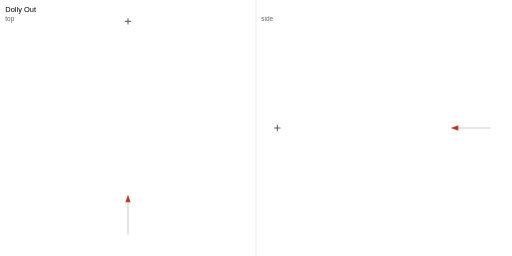
t = 0.00 s
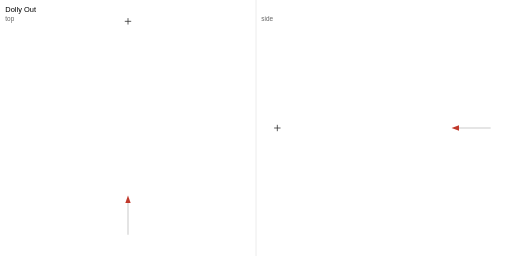
t = 0.51 s
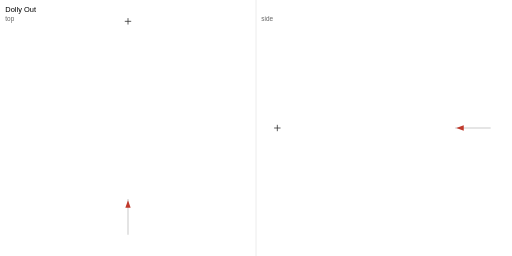
t = 1.01 s
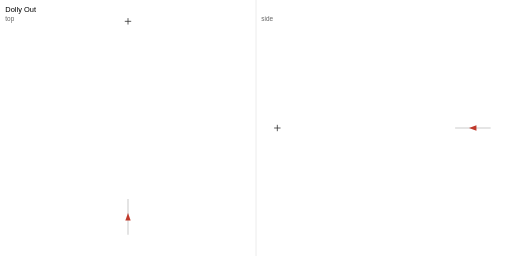
t = 1.51 s
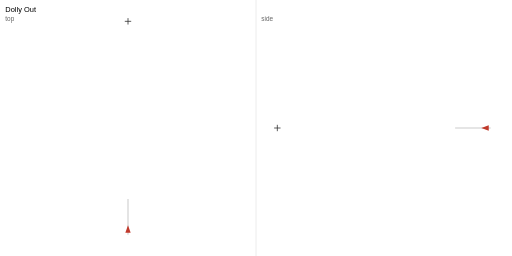
t = 2.01 s
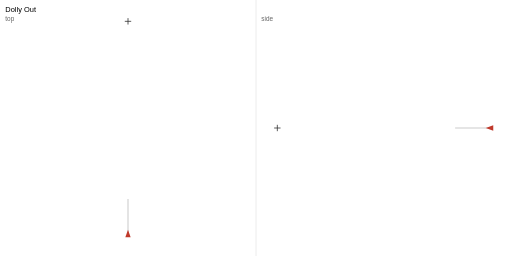
t = 2.51 s

The animated SVG that drew these frames (rendered in a browser with its animation timeline set to each time). Animation: 4 SMIL elements (animateMotion=1,animateTransform=3); one cycle of 3.00 s, repeats indefinitely.

<?xml version="1.0" encoding="UTF-8"?>
<svg xmlns="http://www.w3.org/2000/svg" width="960" height="480" viewBox="0 0 960 480">
<rect width="960" height="480" fill="#fff"/>
<text x="10" y="22" font-family="sans-serif" font-size="14">Dolly Out</text>
<text x="10" y="40" font-family="sans-serif" font-size="12" fill="#666">top</text>
<text x="490" y="40" font-family="sans-serif" font-size="12" fill="#666">side</text>
<line x1="480" y1="0" x2="480" y2="480" stroke="#ddd"/>
<polyline class="path" points="240.00,373.33 240.00,373.33 240.00,373.34 240.00,373.35 240.00,373.38 240.00,373.42 240.00,373.49 240.00,373.58 240.00,373.70 240.00,373.85 240.00,374.05 240.00,374.28 240.00,374.57 240.00,374.90 240.00,375.29 240.00,375.74 240.00,376.26 240.00,376.84 240.00,377.50 240.00,378.23 240.00,379.05 240.00,379.95 240.00,380.94 240.00,382.03 240.00,383.21 240.00,384.50 240.00,385.89 240.00,387.40 240.00,389.02 240.00,390.76 240.00,392.62 240.00,394.62 240.00,396.74 240.00,399.01 240.00,401.41 240.00,403.97 240.00,406.67 240.00,409.37 240.00,411.92 240.00,414.32 240.00,416.59 240.00,418.72 240.00,420.71 240.00,422.58 240.00,424.32 240.00,425.94 240.00,427.44 240.00,428.84 240.00,430.12 240.00,431.31 240.00,432.39 240.00,433.38 240.00,434.28 240.00,435.10 240.00,435.83 240.00,436.49 240.00,437.07 240.00,437.59 240.00,438.04 240.00,438.43 240.00,438.77 240.00,439.05 240.00,439.29 240.00,439.48 240.00,439.63 240.00,439.75 240.00,439.85 240.00,439.91 240.00,439.95 240.00,439.98 240.00,439.99 240.00,440.00 240.00,440.00" fill="none" stroke="#ccc" stroke-width="2"/>
<path class="subject" d="M 234.00 40.00 L 246.00 40.00 M 240.00 34.00 L 240.00 46.00" stroke="#333" stroke-width="1.5"/>
<polyline class="path-side" points="853.33,240.00 853.33,240.00 853.34,240.00 853.35,240.00 853.38,240.00 853.42,240.00 853.49,240.00 853.58,240.00 853.70,240.00 853.85,240.00 854.05,240.00 854.28,240.00 854.57,240.00 854.90,240.00 855.29,240.00 855.74,240.00 856.26,240.00 856.84,240.00 857.50,240.00 858.23,240.00 859.05,240.00 859.95,240.00 860.94,240.00 862.03,240.00 863.21,240.00 864.50,240.00 865.89,240.00 867.40,240.00 869.02,240.00 870.76,240.00 872.62,240.00 874.62,240.00 876.74,240.00 879.01,240.00 881.41,240.00 883.97,240.00 886.67,240.00 889.37,240.00 891.92,240.00 894.32,240.00 896.59,240.00 898.72,240.00 900.71,240.00 902.58,240.00 904.32,240.00 905.94,240.00 907.44,240.00 908.84,240.00 910.12,240.00 911.31,240.00 912.39,240.00 913.38,240.00 914.28,240.00 915.10,240.00 915.83,240.00 916.49,240.00 917.07,240.00 917.59,240.00 918.04,240.00 918.43,240.00 918.77,240.00 919.05,240.00 919.29,240.00 919.48,240.00 919.63,240.00 919.75,240.00 919.85,240.00 919.91,240.00 919.95,240.00 919.98,240.00 919.99,240.00 920.00,240.00 920.00,240.00" fill="none" stroke="#ccc" stroke-width="2"/>
<path class="subject-side" d="M 514.00 240.00 L 526.00 240.00 M 520.00 234.00 L 520.00 246.00" stroke="#333" stroke-width="1.5"/>
<g id="cam" transform="translate(240.00 373.33)">
<animateMotion path="M 0.00 0.00 L 0.00 0.00 L 0.00 0.01 L 0.00 0.02 L 0.00 0.05 L 0.00 0.09 L 0.00 0.16 L 0.00 0.25 L 0.00 0.37 L 0.00 0.52 L 0.00 0.72 L 0.00 0.95 L 0.00 1.24 L 0.00 1.57 L 0.00 1.96 L 0.00 2.41 L 0.00 2.93 L 0.00 3.51 L 0.00 4.17 L 0.00 4.90 L 0.00 5.72 L 0.00 6.62 L 0.00 7.61 L 0.00 8.70 L 0.00 9.88 L 0.00 11.17 L 0.00 12.56 L 0.00 14.07 L 0.00 15.69 L 0.00 17.43 L 0.00 19.29 L 0.00 21.29 L 0.00 23.41 L 0.00 25.68 L 0.00 28.08 L 0.00 30.64 L 0.00 33.34 L 0.00 36.04 L 0.00 38.59 L 0.00 40.99 L 0.00 43.26 L 0.00 45.39 L 0.00 47.38 L 0.00 49.25 L 0.00 50.99 L 0.00 52.61 L 0.00 54.11 L 0.00 55.51 L 0.00 56.79 L 0.00 57.98 L 0.00 59.06 L 0.00 60.05 L 0.00 60.95 L 0.00 61.77 L 0.00 62.50 L 0.00 63.16 L 0.00 63.74 L 0.00 64.26 L 0.00 64.71 L 0.00 65.10 L 0.00 65.44 L 0.00 65.72 L 0.00 65.96 L 0.00 66.15 L 0.00 66.30 L 0.00 66.42 L 0.00 66.52 L 0.00 66.58 L 0.00 66.62 L 0.00 66.65 L 0.00 66.66 L 0.00 66.67 L 0.00 66.67" dur="3s" repeatCount="indefinite" calcMode="linear" keyPoints="0.000000;0.000000;0.000150;0.000300;0.000750;0.001350;0.002400;0.003750;0.005550;0.007800;0.010799;0.014249;0.018599;0.023549;0.029399;0.036148;0.043948;0.052647;0.062547;0.073496;0.085796;0.099295;0.114144;0.130493;0.148193;0.167542;0.188391;0.211039;0.235338;0.261437;0.289336;0.319334;0.351132;0.385181;0.421179;0.459577;0.500075;0.540573;0.578821;0.614819;0.648868;0.680816;0.710664;0.738713;0.764812;0.789111;0.811609;0.832608;0.851807;0.869657;0.885856;0.900705;0.914204;0.926504;0.937453;0.947353;0.956052;0.963852;0.970601;0.976451;0.981551;0.985751;0.989351;0.992200;0.994450;0.996250;0.997750;0.998650;0.999250;0.999700;0.999850;1.000000;1.000000" keyTimes="0.000000;0.013889;0.027778;0.041667;0.055556;0.069444;0.083333;0.097222;0.111111;0.125000;0.138889;0.152778;0.166667;0.180556;0.194444;0.208333;0.222222;0.236111;0.250000;0.263889;0.277778;0.291667;0.305556;0.319444;0.333333;0.347222;0.361111;0.375000;0.388889;0.402778;0.416667;0.430556;0.444444;0.458333;0.472222;0.486111;0.500000;0.513889;0.527778;0.541667;0.555556;0.569444;0.583333;0.597222;0.611111;0.625000;0.638889;0.652778;0.666667;0.680556;0.694444;0.708333;0.722222;0.736111;0.750000;0.763889;0.777778;0.791667;0.805556;0.819444;0.833333;0.847222;0.861111;0.875000;0.888889;0.902778;0.916667;0.930556;0.944444;0.958333;0.972222;0.986111;1.000000"/>
<g transform="rotate(0.00)">
<animateTransform attributeName="transform" type="rotate" values="0.00;0.00;0.00;0.00;0.00;0.00;0.00;0.00;0.00;0.00;0.00;0.00;0.00;0.00;0.00;0.00;0.00;0.00;0.00;0.00;0.00;0.00;0.00;0.00;0.00;0.00;0.00;0.00;0.00;0.00;0.00;0.00;0.00;0.00;0.00;0.00;0.00;0.00;0.00;0.00;0.00;0.00;0.00;0.00;0.00;0.00;0.00;0.00;0.00;0.00;0.00;0.00;0.00;0.00;0.00;0.00;0.00;0.00;0.00;0.00;0.00;0.00;0.00;0.00;0.00;0.00;0.00;0.00;0.00;0.00;0.00;0.00;0.00" keyTimes="0.000000;0.013889;0.027778;0.041667;0.055556;0.069444;0.083333;0.097222;0.111111;0.125000;0.138889;0.152778;0.166667;0.180556;0.194444;0.208333;0.222222;0.236111;0.250000;0.263889;0.277778;0.291667;0.305556;0.319444;0.333333;0.347222;0.361111;0.375000;0.388889;0.402778;0.416667;0.430556;0.444444;0.458333;0.472222;0.486111;0.500000;0.513889;0.527778;0.541667;0.555556;0.569444;0.583333;0.597222;0.611111;0.625000;0.638889;0.652778;0.666667;0.680556;0.694444;0.708333;0.722222;0.736111;0.750000;0.763889;0.777778;0.791667;0.805556;0.819444;0.833333;0.847222;0.861111;0.875000;0.888889;0.902778;0.916667;0.930556;0.944444;0.958333;0.972222;0.986111;1.000000" dur="3s" repeatCount="indefinite" calcMode="linear"/>
<polygon points="0,-8 5,6 -5,6" fill="#c0392b"/>
</g>
</g>
<g id="cam-side" transform="translate(853.33 240.00)">
<animateTransform attributeName="transform" type="translate" values="853.33 240.00;853.33 240.00;853.34 240.00;853.35 240.00;853.38 240.00;853.42 240.00;853.49 240.00;853.58 240.00;853.70 240.00;853.85 240.00;854.05 240.00;854.28 240.00;854.57 240.00;854.90 240.00;855.29 240.00;855.74 240.00;856.26 240.00;856.84 240.00;857.50 240.00;858.23 240.00;859.05 240.00;859.95 240.00;860.94 240.00;862.03 240.00;863.21 240.00;864.50 240.00;865.89 240.00;867.40 240.00;869.02 240.00;870.76 240.00;872.62 240.00;874.62 240.00;876.74 240.00;879.01 240.00;881.41 240.00;883.97 240.00;886.67 240.00;889.37 240.00;891.92 240.00;894.32 240.00;896.59 240.00;898.72 240.00;900.71 240.00;902.58 240.00;904.32 240.00;905.94 240.00;907.44 240.00;908.84 240.00;910.12 240.00;911.31 240.00;912.39 240.00;913.38 240.00;914.28 240.00;915.10 240.00;915.83 240.00;916.49 240.00;917.07 240.00;917.59 240.00;918.04 240.00;918.43 240.00;918.77 240.00;919.05 240.00;919.29 240.00;919.48 240.00;919.63 240.00;919.75 240.00;919.85 240.00;919.91 240.00;919.95 240.00;919.98 240.00;919.99 240.00;920.00 240.00;920.00 240.00" keyTimes="0.000000;0.013889;0.027778;0.041667;0.055556;0.069444;0.083333;0.097222;0.111111;0.125000;0.138889;0.152778;0.166667;0.180556;0.194444;0.208333;0.222222;0.236111;0.250000;0.263889;0.277778;0.291667;0.305556;0.319444;0.333333;0.347222;0.361111;0.375000;0.388889;0.402778;0.416667;0.430556;0.444444;0.458333;0.472222;0.486111;0.500000;0.513889;0.527778;0.541667;0.555556;0.569444;0.583333;0.597222;0.611111;0.625000;0.638889;0.652778;0.666667;0.680556;0.694444;0.708333;0.722222;0.736111;0.750000;0.763889;0.777778;0.791667;0.805556;0.819444;0.833333;0.847222;0.861111;0.875000;0.888889;0.902778;0.916667;0.930556;0.944444;0.958333;0.972222;0.986111;1.000000" dur="3s" repeatCount="indefinite" calcMode="linear"/>
<g transform="rotate(0.00)">
<animateTransform attributeName="transform" type="rotate" values="0.00;0.00;0.00;0.00;0.00;0.00;0.00;0.00;0.00;0.00;0.00;0.00;0.00;0.00;0.00;0.00;0.00;0.00;0.00;0.00;0.00;0.00;0.00;0.00;0.00;0.00;0.00;0.00;0.00;0.00;0.00;0.00;0.00;0.00;0.00;0.00;0.00;0.00;0.00;0.00;0.00;0.00;0.00;0.00;0.00;0.00;0.00;0.00;0.00;0.00;0.00;0.00;0.00;0.00;0.00;0.00;0.00;0.00;0.00;0.00;0.00;0.00;0.00;0.00;0.00;0.00;0.00;0.00;0.00;0.00;0.00;0.00;0.00" keyTimes="0.000000;0.013889;0.027778;0.041667;0.055556;0.069444;0.083333;0.097222;0.111111;0.125000;0.138889;0.152778;0.166667;0.180556;0.194444;0.208333;0.222222;0.236111;0.250000;0.263889;0.277778;0.291667;0.305556;0.319444;0.333333;0.347222;0.361111;0.375000;0.388889;0.402778;0.416667;0.430556;0.444444;0.458333;0.472222;0.486111;0.500000;0.513889;0.527778;0.541667;0.555556;0.569444;0.583333;0.597222;0.611111;0.625000;0.638889;0.652778;0.666667;0.680556;0.694444;0.708333;0.722222;0.736111;0.750000;0.763889;0.777778;0.791667;0.805556;0.819444;0.833333;0.847222;0.861111;0.875000;0.888889;0.902778;0.916667;0.930556;0.944444;0.958333;0.972222;0.986111;1.000000" dur="3s" repeatCount="indefinite" calcMode="linear"/>
<polygon points="-8,0 6,-5 6,5" fill="#c0392b"/>
</g>
</g>
</svg>
